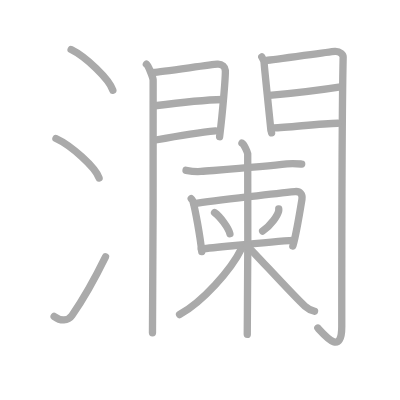
t = 0.00 s
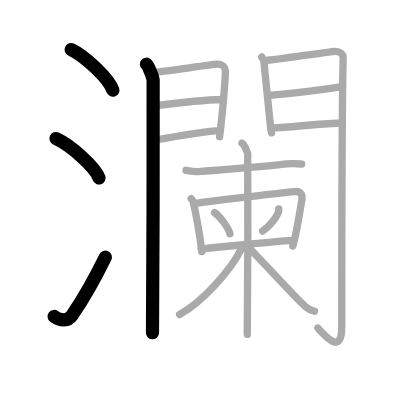
t = 4.00 s
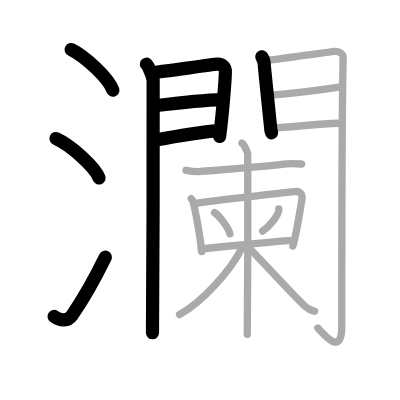
t = 8.00 s
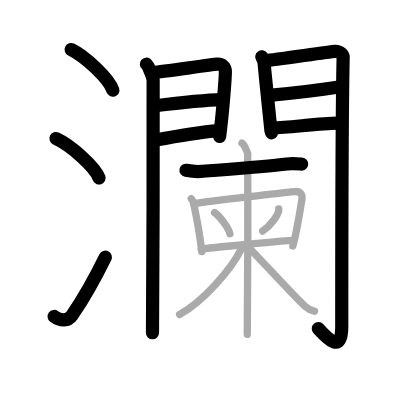
t = 12.00 s
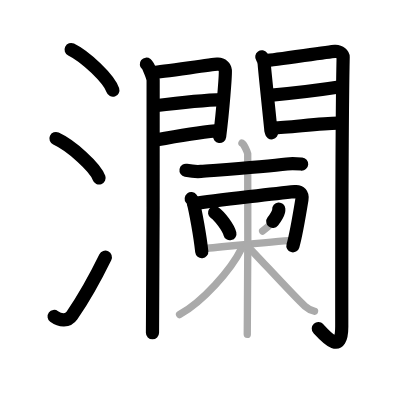
t = 15.50 s
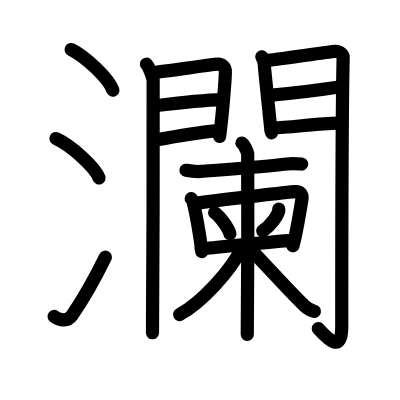
t = 20.00 s

The animated SVG that drew these frames (rendered in a browser with its animation timeline set to each time). Animation: 20 SMIL elements (animate=20); one cycle of 20.00 s.

<?xml version="1.0" standalone="no"?>
<!DOCTYPE svg PUBLIC "-//W3C//DTD SVG 1.1//EN"   "http://www.w3.org/Graphics/SVG/1.1/DTD/svg11.dtd">
<svg width="400px" height="400px"  version="1.1" xmlns="http://www.w3.org/2000/svg">
  <defs>
    <marker id="Triangle" viewBox="0 0 10 10" refX="0" refY="5" markerUnits="strokeWidth" markerWidth="3" style="stroke-opacity:0%;fill:#aaaaaa;" markerHeight="2" orient="auto">
      <path d="M 0 0 L 10 5 L 0 10 z" />
    </marker>
    
    <marker id="Arrow" viewBox="0 0 10 10" refX="5" refY="5" markerUnits="strokeWidth" markerWidth="1.8" style="stroke-opacity:0%;fill:#770000;" markerHeight="2" orient="auto">
      <path d="M 0 4 L 6 4 L 4 1 L 10 5 L 4 9 L 6 6 L 0 6 z" />
        <circle cx="5" cy="5" r="5" />
      </marker>
    
    <marker id="TriangleRed" viewBox="0 0 10 10" refX="0" refY="5" markerUnits="strokeWidth" markerWidth="3" style="stroke-opacity:0%;fill:#CC0000;" markerHeight="2" orient="auto">
      <path d="M 0 0 L 10 5 L 0 10 z" />
    </marker>
    
    <marker id="ArrowRed" viewBox="0 0 10 10" refX="5" refY="5" markerUnits="strokeWidth" markerWidth="1.8" style="stroke-opacity:0%;fill:#CC0000;" markerHeight="2" orient="auto">
      <path d="M 0 4 L 6 4 L 4 1 L 10 5 L 4 9 L 6 6 L 0 6 z" />
        <circle cx="5" cy="5" r="5" />
      </marker>
    
  </defs>
  
  <path style="fill:#ffffff; fill-opacity:100%; fill-rule:evenodd; stroke-width:0;" d="M 0 0 L 400px 0 L 400px 400px L 0 400px L 0 0" />

  <g transform="scale(3.6697247706422 3.6697247706422)">
<path style="fill:none; fill-opacity:0%; fill-rule:evenodd; stroke:#aaaaaa; stroke-opacity:100%; stroke-width: 1.5pt; stroke-linejoin:round; stroke-linecap:round;" d="M19.38 13.5c4.01 1.96 10.36 8.05 11.37 11.09"></path>
<path style="fill:none; fill-opacity:0%; fill-rule:evenodd; stroke:#aaaaaa; stroke-opacity:100%; stroke-width: 1.5pt; stroke-linejoin:round; stroke-linecap:round;" d="M15.25 37.75c4.15 1.9 10.71 7.8 11.75 10.75"></path>
<path style="fill:none; fill-opacity:0%; fill-rule:evenodd; stroke:#aaaaaa; stroke-opacity:100%; stroke-width: 1.5pt; stroke-linejoin:round; stroke-linecap:round;" d="M14.75 86.23c1.71 1.27 3.78 1.32 4.86-0.25c3.14-4.57 6.29-10.16 9.14-15.99"></path>
<path style="fill:none; fill-opacity:0%; fill-rule:evenodd; stroke:#aaaaaa; stroke-opacity:100%; stroke-width: 1.5pt; stroke-linejoin:round; stroke-linecap:round;" d="M39.89 17.5c0.56 0.45 1.73 3.41 1.84 4.31c0.11 0.91-0.07 63.19-0.18 68.87"></path>
<path style="fill:none; fill-opacity:0%; fill-rule:evenodd; stroke:#aaaaaa; stroke-opacity:100%; stroke-width: 1.5pt; stroke-linejoin:round; stroke-linecap:round;" d="M41.89 19.73c1.85-0.1 15.63-2.12 17.31-2.24c1.4-0.1 2.13 0.89 2.2 1.68c0.1 1.21-0.65 10.83-1.56 18.08"></path>
<path style="fill:none; fill-opacity:0%; fill-rule:evenodd; stroke:#aaaaaa; stroke-opacity:100%; stroke-width: 1.5pt; stroke-linejoin:round; stroke-linecap:round;" d="M42.22 28.82c4.54-0.58 13.28-1.57 18.49-1.7"></path>
<path style="fill:none; fill-opacity:0%; fill-rule:evenodd; stroke:#aaaaaa; stroke-opacity:100%; stroke-width: 1.5pt; stroke-linejoin:round; stroke-linecap:round;" d="M42.39 38.15c6.15-1.13 10.92-1.99 16.36-2.5"></path>
<path style="fill:none; fill-opacity:0%; fill-rule:evenodd; stroke:#aaaaaa; stroke-opacity:100%; stroke-width: 1.5pt; stroke-linejoin:round; stroke-linecap:round;" d="M71.34 15.5c0.33 0.47 0.67 1.48 0.67 2.11c0 0.63 1.78 17.33 1.78 17.65c0 0.32 0.11 0.32 0.22 0.95"></path>
<path style="fill:none; fill-opacity:0%; fill-rule:evenodd; stroke:#aaaaaa; stroke-opacity:100%; stroke-width: 1.5pt; stroke-linejoin:round; stroke-linecap:round;" d="M72.57 16.48c1.89-0.09 16.96-2.38 18.69-2.49c1.44-0.09 2.26 0.98 2.25 1.53c-0.37 16.61-0.38 61.37-0.38 73.42c0 7.81-4.13 3.06-6.52 0.46"></path>
<path style="fill:none; fill-opacity:0%; fill-rule:evenodd; stroke:#aaaaaa; stroke-opacity:100%; stroke-width: 1.5pt; stroke-linejoin:round; stroke-linecap:round;" d="M73.4 25.99c5.35-0.49 15.6-1.74 19.88-2.41"></path>
<path style="fill:none; fill-opacity:0%; fill-rule:evenodd; stroke:#aaaaaa; stroke-opacity:100%; stroke-width: 1.5pt; stroke-linejoin:round; stroke-linecap:round;" d="M74.57 34.84c3.79 0 12.59-1.26 17.49-1.26"></path>
<path style="fill:none; fill-opacity:0%; fill-rule:evenodd; stroke:#aaaaaa; stroke-opacity:100%; stroke-width: 1.5pt; stroke-linejoin:round; stroke-linecap:round;" d="M50.69 46.41c1.43 0.27 2.74 0.41 4.05 0.31c5.58-0.44 17.64-1.3 23.43-2.04c1.42-0.18 3.09-0.04 4.04 0.03"></path>
<path style="fill:none; fill-opacity:0%; fill-rule:evenodd; stroke:#aaaaaa; stroke-opacity:100%; stroke-width: 1.5pt; stroke-linejoin:round; stroke-linecap:round;" d="M52.11 54.14c0.19 0.24 0.39 0.44 0.47 0.74c0.66 2.38 1.95 9.43 2.4 13.7"></path>
<path style="fill:none; fill-opacity:0%; fill-rule:evenodd; stroke:#aaaaaa; stroke-opacity:100%; stroke-width: 1.5pt; stroke-linejoin:round; stroke-linecap:round;" d="M52.82 55.49c5.71-0.95 25.33-3.07 27.56-3.29c1.39-0.14 2.12 0.79 1.9 2.12c-0.63 3.86-1.7 10.12-2.48 12.73"></path>
<path style="fill:none; fill-opacity:0%; fill-rule:evenodd; stroke:#aaaaaa; stroke-opacity:100%; stroke-width: 1.5pt; stroke-linejoin:round; stroke-linecap:round;" d="M58.47 57.94c1.48 1.02 3.81 4.18 4.18 5.76"></path>
<path style="fill:none; fill-opacity:0%; fill-rule:evenodd; stroke:#aaaaaa; stroke-opacity:100%; stroke-width: 1.5pt; stroke-linejoin:round; stroke-linecap:round;" d="M75.96 56.95c0.01 0.14 0.03 0.37-0.03 0.57c-0.3 1.2-2.01 3.83-4.36 5.45"></path>
<path style="fill:none; fill-opacity:0%; fill-rule:evenodd; stroke:#aaaaaa; stroke-opacity:100%; stroke-width: 1.5pt; stroke-linejoin:round; stroke-linecap:round;" d="M54.84 67.81c6.23-0.54 19.25-2.06 25.07-2.33"></path>
<path style="fill:none; fill-opacity:0%; fill-rule:evenodd; stroke:#aaaaaa; stroke-opacity:100%; stroke-width: 1.5pt; stroke-linejoin:round; stroke-linecap:round;" d="M65.93 39c0.59 0.29 1.45 2.31 1.57 2.89c0.12 0.58 0 45.59-0.12 49.23"></path>
<path style="fill:none; fill-opacity:0%; fill-rule:evenodd; stroke:#aaaaaa; stroke-opacity:100%; stroke-width: 1.5pt; stroke-linejoin:round; stroke-linecap:round;" d="M65.88 67.62c-2.98 6.07-10.74 14.67-16.95 18.1"></path>
<path style="fill:none; fill-opacity:0%; fill-rule:evenodd; stroke:#aaaaaa; stroke-opacity:100%; stroke-width: 1.5pt; stroke-linejoin:round; stroke-linecap:round;" d="M67.27 66.92c2.48 2.42 13.13 14.16 15.83 16.53c0.91 0.81 1.7 1.15 2.61 1.38"></path>

<path style="fill:none; fill-opacity:0%; fill-rule:evenodd; stroke:#000000; stroke-opacity:100%; stroke-width: 2.7pt; stroke-linejoin:round; stroke-linecap:round;" d="M19.38 13.5c4.01 1.96 10.36 8.05 11.37 11.09" pathLength="100" stroke-dashoffset="100" stroke-dasharray="100 105"><animate id="dashAnim1" attributeName="stroke-dashoffset" from="100" to="0" dur="1s" calcMode="linear" fill="freeze"/></path>
<path style="fill:none; fill-opacity:0%; fill-rule:evenodd; stroke:#000000; stroke-opacity:100%; stroke-width: 2.7pt; stroke-linejoin:round; stroke-linecap:round;" d="M15.25 37.75c4.15 1.9 10.71 7.8 11.75 10.75" pathLength="100" stroke-dashoffset="100" stroke-dasharray="100 105"><animate id="dashAnim2" attributeName="stroke-dashoffset" from="100" to="0" dur="1s" calcMode="linear" begin="dashAnim1.end" fill="freeze"/></path>
<path style="fill:none; fill-opacity:0%; fill-rule:evenodd; stroke:#000000; stroke-opacity:100%; stroke-width: 2.7pt; stroke-linejoin:round; stroke-linecap:round;" d="M14.75 86.23c1.71 1.27 3.78 1.32 4.86-0.25c3.14-4.57 6.29-10.16 9.14-15.99" pathLength="100" stroke-dashoffset="100" stroke-dasharray="100 105"><animate id="dashAnim3" attributeName="stroke-dashoffset" from="100" to="0" dur="1s" calcMode="linear" begin="dashAnim2.end" fill="freeze"/></path>
<path style="fill:none; fill-opacity:0%; fill-rule:evenodd; stroke:#000000; stroke-opacity:100%; stroke-width: 2.7pt; stroke-linejoin:round; stroke-linecap:round;" d="M39.89 17.5c0.56 0.45 1.73 3.41 1.84 4.31c0.11 0.91-0.07 63.19-0.18 68.87" pathLength="100" stroke-dashoffset="100" stroke-dasharray="100 105"><animate id="dashAnim4" attributeName="stroke-dashoffset" from="100" to="0" dur="1s" calcMode="linear" begin="dashAnim3.end" fill="freeze"/></path>
<path style="fill:none; fill-opacity:0%; fill-rule:evenodd; stroke:#000000; stroke-opacity:100%; stroke-width: 2.7pt; stroke-linejoin:round; stroke-linecap:round;" d="M41.89 19.73c1.85-0.1 15.63-2.12 17.31-2.24c1.4-0.1 2.13 0.89 2.2 1.68c0.1 1.21-0.65 10.83-1.56 18.08" pathLength="100" stroke-dashoffset="100" stroke-dasharray="100 105"><animate id="dashAnim5" attributeName="stroke-dashoffset" from="100" to="0" dur="1s" calcMode="linear" begin="dashAnim4.end" fill="freeze"/></path>
<path style="fill:none; fill-opacity:0%; fill-rule:evenodd; stroke:#000000; stroke-opacity:100%; stroke-width: 2.7pt; stroke-linejoin:round; stroke-linecap:round;" d="M42.22 28.82c4.54-0.58 13.28-1.57 18.49-1.7" pathLength="100" stroke-dashoffset="100" stroke-dasharray="100 105"><animate id="dashAnim6" attributeName="stroke-dashoffset" from="100" to="0" dur="1s" calcMode="linear" begin="dashAnim5.end" fill="freeze"/></path>
<path style="fill:none; fill-opacity:0%; fill-rule:evenodd; stroke:#000000; stroke-opacity:100%; stroke-width: 2.7pt; stroke-linejoin:round; stroke-linecap:round;" d="M42.39 38.15c6.15-1.13 10.92-1.99 16.36-2.5" pathLength="100" stroke-dashoffset="100" stroke-dasharray="100 105"><animate id="dashAnim7" attributeName="stroke-dashoffset" from="100" to="0" dur="1s" calcMode="linear" begin="dashAnim6.end" fill="freeze"/></path>
<path style="fill:none; fill-opacity:0%; fill-rule:evenodd; stroke:#000000; stroke-opacity:100%; stroke-width: 2.7pt; stroke-linejoin:round; stroke-linecap:round;" d="M71.34 15.5c0.33 0.47 0.67 1.48 0.67 2.11c0 0.63 1.78 17.33 1.78 17.65c0 0.32 0.11 0.32 0.22 0.95" pathLength="100" stroke-dashoffset="100" stroke-dasharray="100 105"><animate id="dashAnim8" attributeName="stroke-dashoffset" from="100" to="0" dur="1s" calcMode="linear" begin="dashAnim7.end" fill="freeze"/></path>
<path style="fill:none; fill-opacity:0%; fill-rule:evenodd; stroke:#000000; stroke-opacity:100%; stroke-width: 2.7pt; stroke-linejoin:round; stroke-linecap:round;" d="M72.57 16.48c1.89-0.09 16.96-2.38 18.69-2.49c1.44-0.09 2.26 0.98 2.25 1.53c-0.37 16.61-0.38 61.37-0.38 73.42c0 7.81-4.13 3.06-6.52 0.46" pathLength="100" stroke-dashoffset="100" stroke-dasharray="100 105"><animate id="dashAnim9" attributeName="stroke-dashoffset" from="100" to="0" dur="1s" calcMode="linear" begin="dashAnim8.end" fill="freeze"/></path>
<path style="fill:none; fill-opacity:0%; fill-rule:evenodd; stroke:#000000; stroke-opacity:100%; stroke-width: 2.7pt; stroke-linejoin:round; stroke-linecap:round;" d="M73.4 25.99c5.35-0.49 15.6-1.74 19.88-2.41" pathLength="100" stroke-dashoffset="100" stroke-dasharray="100 105"><animate id="dashAnim10" attributeName="stroke-dashoffset" from="100" to="0" dur="1s" calcMode="linear" begin="dashAnim9.end" fill="freeze"/></path>
<path style="fill:none; fill-opacity:0%; fill-rule:evenodd; stroke:#000000; stroke-opacity:100%; stroke-width: 2.7pt; stroke-linejoin:round; stroke-linecap:round;" d="M74.57 34.84c3.79 0 12.59-1.26 17.49-1.26" pathLength="100" stroke-dashoffset="100" stroke-dasharray="100 105"><animate id="dashAnim11" attributeName="stroke-dashoffset" from="100" to="0" dur="1s" calcMode="linear" begin="dashAnim10.end" fill="freeze"/></path>
<path style="fill:none; fill-opacity:0%; fill-rule:evenodd; stroke:#000000; stroke-opacity:100%; stroke-width: 2.7pt; stroke-linejoin:round; stroke-linecap:round;" d="M50.69 46.41c1.43 0.27 2.74 0.41 4.05 0.31c5.58-0.44 17.64-1.3 23.43-2.04c1.42-0.18 3.09-0.04 4.04 0.03" pathLength="100" stroke-dashoffset="100" stroke-dasharray="100 105"><animate id="dashAnim12" attributeName="stroke-dashoffset" from="100" to="0" dur="1s" calcMode="linear" begin="dashAnim11.end" fill="freeze"/></path>
<path style="fill:none; fill-opacity:0%; fill-rule:evenodd; stroke:#000000; stroke-opacity:100%; stroke-width: 2.7pt; stroke-linejoin:round; stroke-linecap:round;" d="M52.11 54.14c0.19 0.24 0.39 0.44 0.47 0.74c0.66 2.38 1.95 9.43 2.4 13.7" pathLength="100" stroke-dashoffset="100" stroke-dasharray="100 105"><animate id="dashAnim13" attributeName="stroke-dashoffset" from="100" to="0" dur="1s" calcMode="linear" begin="dashAnim12.end" fill="freeze"/></path>
<path style="fill:none; fill-opacity:0%; fill-rule:evenodd; stroke:#000000; stroke-opacity:100%; stroke-width: 2.7pt; stroke-linejoin:round; stroke-linecap:round;" d="M52.82 55.49c5.71-0.95 25.33-3.07 27.56-3.29c1.39-0.14 2.12 0.79 1.9 2.12c-0.63 3.86-1.7 10.12-2.48 12.73" pathLength="100" stroke-dashoffset="100" stroke-dasharray="100 105"><animate id="dashAnim14" attributeName="stroke-dashoffset" from="100" to="0" dur="1s" calcMode="linear" begin="dashAnim13.end" fill="freeze"/></path>
<path style="fill:none; fill-opacity:0%; fill-rule:evenodd; stroke:#000000; stroke-opacity:100%; stroke-width: 2.7pt; stroke-linejoin:round; stroke-linecap:round;" d="M58.47 57.94c1.48 1.02 3.81 4.18 4.18 5.76" pathLength="100" stroke-dashoffset="100" stroke-dasharray="100 105"><animate id="dashAnim15" attributeName="stroke-dashoffset" from="100" to="0" dur="1s" calcMode="linear" begin="dashAnim14.end" fill="freeze"/></path>
<path style="fill:none; fill-opacity:0%; fill-rule:evenodd; stroke:#000000; stroke-opacity:100%; stroke-width: 2.7pt; stroke-linejoin:round; stroke-linecap:round;" d="M75.96 56.95c0.01 0.14 0.03 0.37-0.03 0.57c-0.3 1.2-2.01 3.83-4.36 5.45" pathLength="100" stroke-dashoffset="100" stroke-dasharray="100 105"><animate id="dashAnim16" attributeName="stroke-dashoffset" from="100" to="0" dur="1s" calcMode="linear" begin="dashAnim15.end" fill="freeze"/></path>
<path style="fill:none; fill-opacity:0%; fill-rule:evenodd; stroke:#000000; stroke-opacity:100%; stroke-width: 2.7pt; stroke-linejoin:round; stroke-linecap:round;" d="M54.84 67.81c6.23-0.54 19.25-2.06 25.07-2.33" pathLength="100" stroke-dashoffset="100" stroke-dasharray="100 105"><animate id="dashAnim17" attributeName="stroke-dashoffset" from="100" to="0" dur="1s" calcMode="linear" begin="dashAnim16.end" fill="freeze"/></path>
<path style="fill:none; fill-opacity:0%; fill-rule:evenodd; stroke:#000000; stroke-opacity:100%; stroke-width: 2.7pt; stroke-linejoin:round; stroke-linecap:round;" d="M65.93 39c0.59 0.29 1.45 2.31 1.57 2.89c0.12 0.58 0 45.59-0.12 49.23" pathLength="100" stroke-dashoffset="100" stroke-dasharray="100 105"><animate id="dashAnim18" attributeName="stroke-dashoffset" from="100" to="0" dur="1s" calcMode="linear" begin="dashAnim17.end" fill="freeze"/></path>
<path style="fill:none; fill-opacity:0%; fill-rule:evenodd; stroke:#000000; stroke-opacity:100%; stroke-width: 2.7pt; stroke-linejoin:round; stroke-linecap:round;" d="M65.88 67.62c-2.98 6.07-10.74 14.67-16.95 18.1" pathLength="100" stroke-dashoffset="100" stroke-dasharray="100 105"><animate id="dashAnim19" attributeName="stroke-dashoffset" from="100" to="0" dur="1s" calcMode="linear" begin="dashAnim18.end" fill="freeze"/></path>
<path style="fill:none; fill-opacity:0%; fill-rule:evenodd; stroke:#000000; stroke-opacity:100%; stroke-width: 2.7pt; stroke-linejoin:round; stroke-linecap:round;" d="M67.27 66.92c2.48 2.42 13.13 14.16 15.83 16.53c0.91 0.81 1.7 1.15 2.61 1.38" pathLength="100" stroke-dashoffset="100" stroke-dasharray="100 105"><animate id="dashAnim20" attributeName="stroke-dashoffset" from="100" to="0" dur="1s" calcMode="linear" begin="dashAnim19.end" fill="freeze"/></path>

</g>

</svg>  
          
